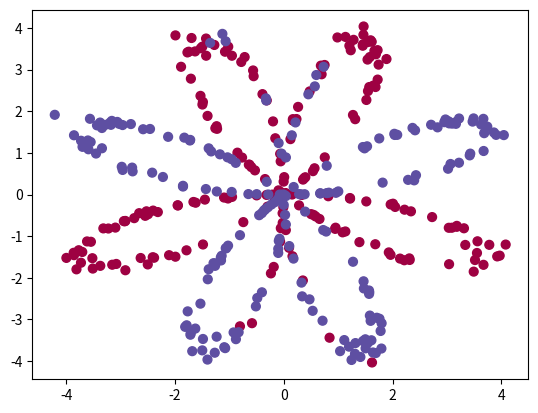

Here is the Python script that generated this plot:
# -*- coding: utf-8 -*-
"""
Spyder Editor

This is a temporary script file.
"""

import numpy as np
import matplotlib.pyplot as plt

def load_planar_data():
    
    np.random.seed(1)
    
    m = 400       # number of examples
    N = int(m/2)  # number of points per class
    D = 2         # dimensionality
    X = np.zeros((m,D)) # data matrix where each row is a single example
    Y = np.zeros((m,1), dtype='uint8') # labels vector (0 for red, 1 for blue)
    a = 4         # maximum ray of the flower

    for j in range(2):
        ix = range(N*j,N*(j+1))
        t = np.linspace(j*3.12,(j+1)*3.12,N) + np.random.randn(N)*0.2 # theta
        r = a*np.sin(4*t) + np.random.randn(N)*0.2 # radius
        X[ix] = np.c_[r*np.sin(t), r*np.cos(t)]
        Y[ix] = j
        
    X = X.T
    Y = Y.T

    return X, Y


if __name__ == '__main__':
    
    X, Y = load_planar_data()
    
    plt.scatter(X[0, :], X[1, :], c = Y[0, :], s = 40, cmap = plt.cm.Spectral)
    
    print('Done!')